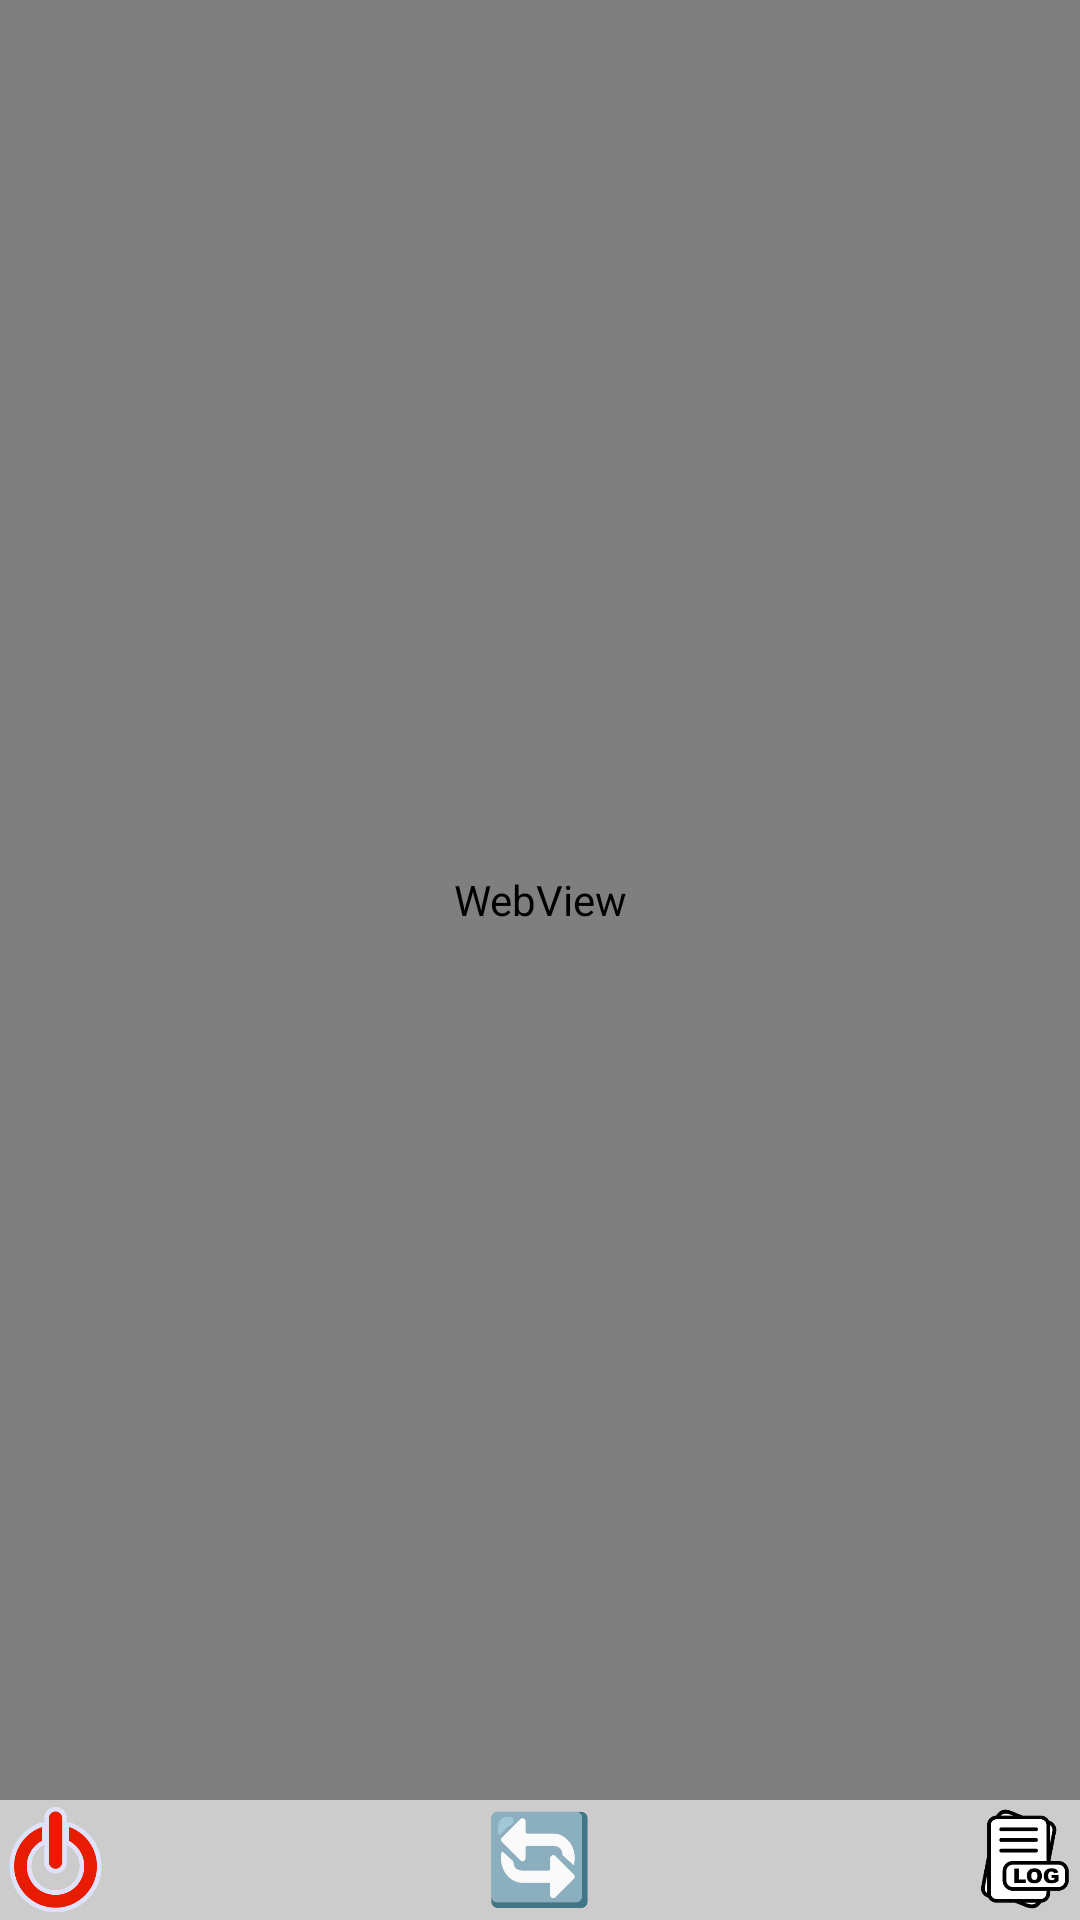

Write the Android layout XML for this screen, with the resource values it uses.
<!-- AndroidManifest.xml: application theme AppTheme -->
<!-- res/layout/activity_webview.xml -->
<?xml version="1.0" encoding="utf-8"?>
<RelativeLayout
	xmlns:android="http://schemas.android.com/apk/res/android"
	android:layout_width="match_parent"
	android:layout_height="match_parent">


	<LinearLayout
		android:layout_width="match_parent"
		android:layout_height="match_parent"
		android:orientation="vertical"
		android:background="#00FB00">



		<WebView
			android:id="@+id/webview"
			android:layout_width="match_parent"
			android:layout_height="0dp"
			android:layout_weight="1"/>


		<LinearLayout
			android:layout_width="match_parent"
			android:layout_height="40dp"
			android:background="#ccc"
			android:gravity="center"
			android:orientation="horizontal">

			<ImageButton
				style="@style/img_btn"
				android:src="@drawable/ic_exit"
				android:onClick="exit"/>

			<Space style="@style/h_pacer"/>

			<ImageButton
				style="@style/img_btn"
				android:src="@drawable/ic_reload"
				android:onClick="reload"/>

			<Space style="@style/h_pacer"/>

			<ImageButton
				style="@style/img_btn"
				android:src="@drawable/ic_bottom_menu"
				android:onClick="toggleConsoleLog"/>


		</LinearLayout>

	</LinearLayout>

	<LinearLayout
		android:id="@+id/console_log_container"
		android:layout_width="match_parent"
		android:layout_height="match_parent"
		android:orientation="vertical"
		android:layout_marginBottom="40dp"
		android:layout_alignParentBottom="true"
		android:background="#00FB00"
		android:visibility="gone">

		<ScrollView
			android:layout_width="match_parent"
			android:layout_height="match_parent">

			<TextView
				android:id="@+id/console_log_tv"
				android:layout_width="match_parent"
				android:layout_height="wrap_content"
				android:textIsSelectable="true"/>

		</ScrollView>


	</LinearLayout>

</RelativeLayout>
<!-- resources referenced by this layout -->
<resources>
  <!-- drawable ic_bottom_menu: png bitmap (drawable, 23279 bytes) -->
  <!-- drawable ic_exit: png bitmap (drawable, 14466 bytes) -->
  <!-- drawable ic_reload: png bitmap (drawable, 7067 bytes) -->
  <style name="h_pacer">
          <item name="android:layout_width">0dp</item>
          <item name="android:layout_height">match_parent</item>
          <item name="android:layout_weight">1</item>
      </style>
  <style name="img_btn">
          <item name="android:layout_height">35dp</item>
          <item name="android:layout_width">35dp</item>
          <item name="android:layout_margin">1dp</item>
          <item name="android:gravity">center</item>
          <item name="android:scaleType">centerCrop</item>
          <item name="android:background">#00000000</item>
          <item name="android:textColor">#000000</item>
      </style>
  <style name="AppTheme" parent="android:Theme.Material.Light.NoActionBar">
          <item name="android:colorPrimary">@color/colorPrimary</item>
          <item name="android:colorPrimaryDark">@color/colorPrimaryDark</item>
          <item name="android:colorAccent">@color/colorAccent</item>
          <item name="android:windowLayoutInDisplayCutoutMode">shortEdges</item>
      </style>
  <color name="colorPrimary">#6200EE</color>
  <color name="colorPrimaryDark">#3700B3</color>
  <color name="colorAccent">#03DAC5</color>
</resources>
